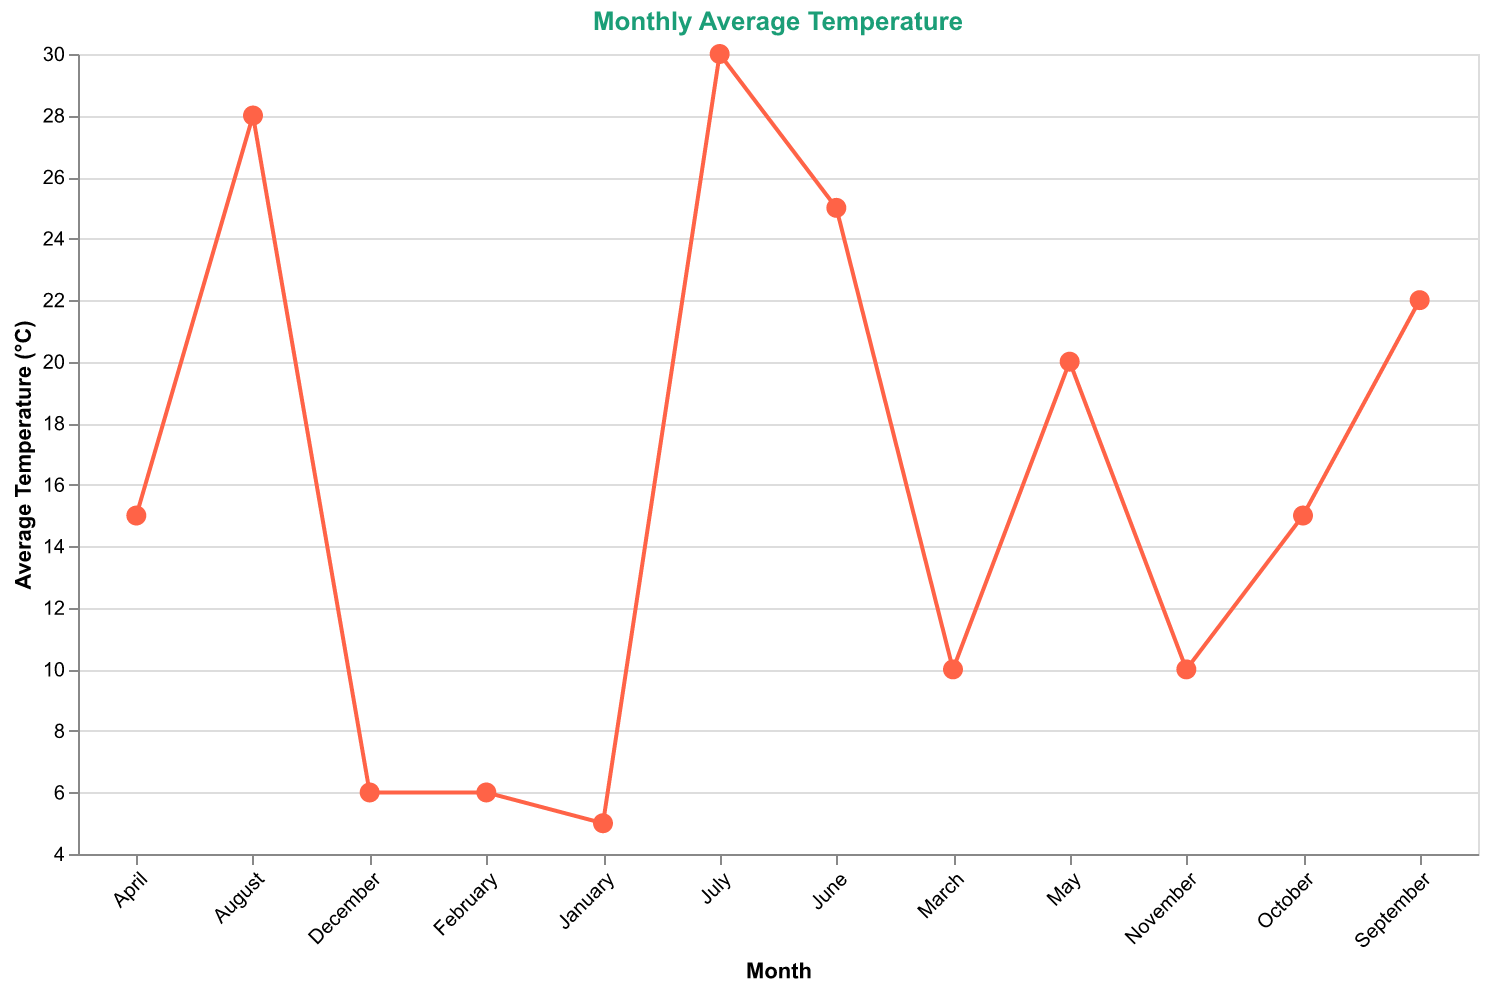

Data behind this chart, as committed beside it:
Month, Average Temperature (°C)
January, 5
February, 6
March, 10
April, 15
May, 20
June, 25
July, 30
August, 28
September, 22
October, 15
November, 10
December, 6
